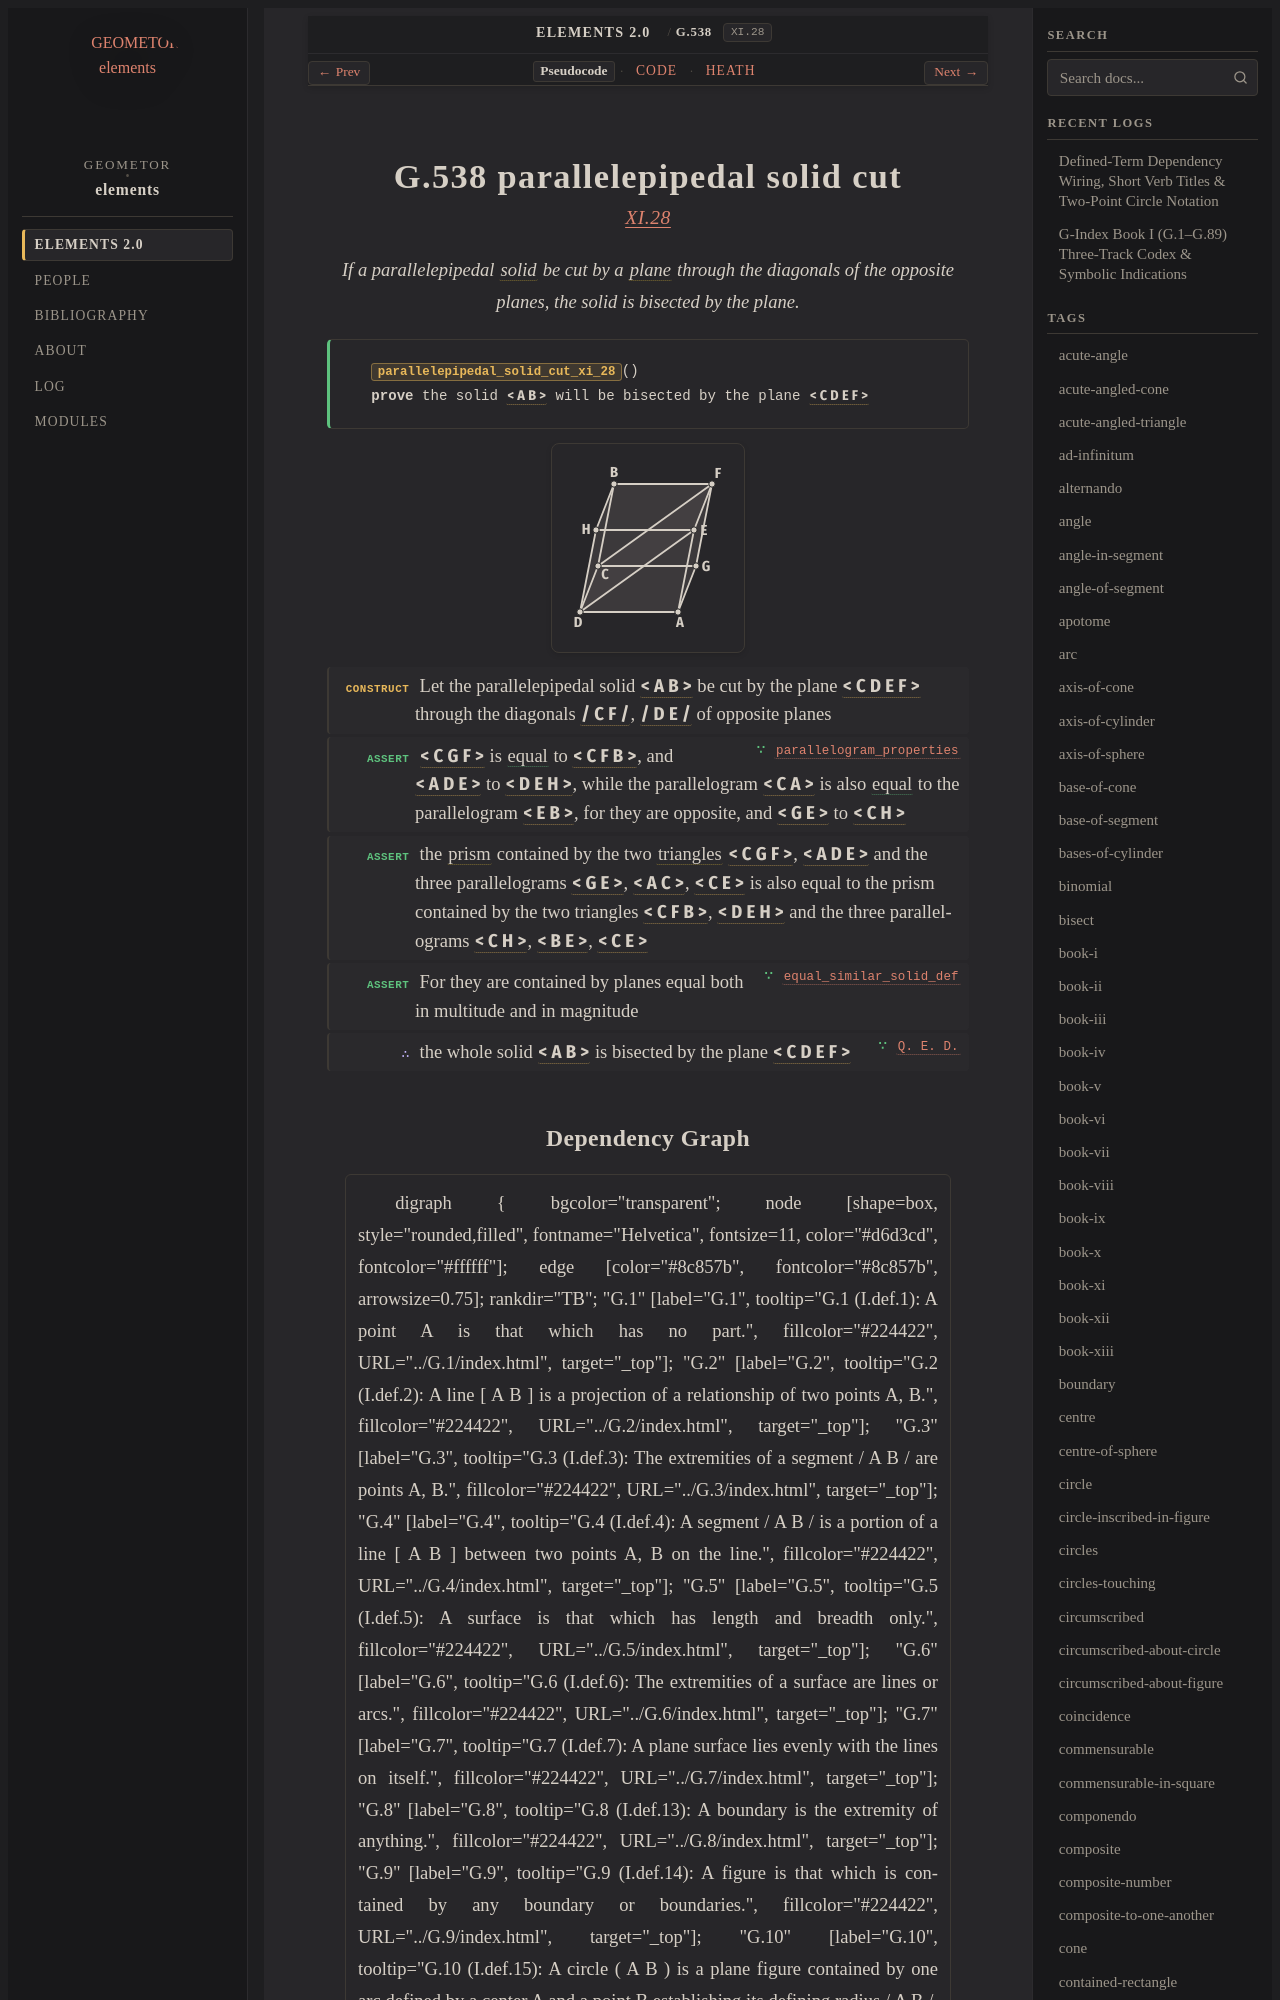

repository: geometor/elements · page: elements2/G.538/index.html · generator: sphinx

:order: 538
:number: 538
:canonical_id: G.538
:original_id: XI.28
:title: G.538 parallelepipedal solid cut
:volume: III
:book: XI
:type: prop
:subtype: theorem
:categories: theorem, proof, solid-geometry
:category: theorem, proof, solid-geometry
:tags: book-xi, segment, triangle, quadrilateral, polygon, solid, plane-surface, trilateral, prism, bisect, plane, parallelepiped, equality
:dependencies: G.7, G.12, G.62, G.529, G.535, G.537
:excerpt: If a parallelepipedal solid be cut by a plane through the diagonals of the opposite planes, the solid is bisected by the plane.

.. _G.538:
.. _XI.28:

G.538 parallelepipedal solid cut
================================

.. rubric:: `XI.28 <https://geometor.github.io/euclid/heath/volume_III/book_xi/propositions/28/>`_

.. enunciation::

   If a parallelepipedal :term:`solid <G.529>` be cut by a :term:`plane <G.7>` through the diagonals of the opposite planes, the solid is bisected by the plane.

.. signature:: theorem

   | :fn:`parallelepipedal_solid_cut_xi_28 <G.538>`\ ()
   | **prove** the solid :g:`< A B > <g1:< A B >>` will be bisected by the plane :g:`< C D E F > <g1:< C D E F >>`

.. picture:: g1.svg
   :alt: Proposition 28

.. step:: construct

   Let the parallelepipedal solid :g:`< A B > <g1:< A B >>` be cut by the plane :g:`< C D E F > <g1:< C D E F >>` through the diagonals :g:`/ C F / <g1:/ C F />`, :g:`/ D E / <g1:/ D E />` of opposite planes

.. step:: assert ∵ parallelogram_properties <G.62>

   :g:`< C G F > <g1:< C G F >>` is :eq:`equal <g1:< C G F > = g1:< C F B >; g1:< A D E > = g1:< D E H >>` to :g:`< C F B > <g1:< C F B >>`, and :g:`< A D E > <g1:< A D E >>` to :g:`< D E H > <g1:< D E H >>`, while the parallelogram :g:`< C A > <g1:< C A >>` is also :eq:`equal <g1:< C A > = g1:< E B >; g1:< G E > = g1:< C H >>` to the parallelogram :g:`< E B > <g1:< E B >>`, for they are opposite, and :g:`< G E > <g1:< G E >>` to :g:`< C H > <g1:< C H >>`

.. step:: assert

   the :term:`prism <G.537>` contained by the two :term:`triangles <G.12>` :g:`< C G F > <g1:< C G F >>`, :g:`< A D E > <g1:< A D E >>` and the three parallelograms :g:`< G E > <g1:< G E >>`, :g:`< A C > <g1:< A C >>`, :g:`< C E > <g1:< C E >>` is also equal to the prism contained by the two triangles :g:`< C F B > <g1:< C F B >>`, :g:`< D E H > <g1:< D E H >>` and the three parallelograms :g:`< C H > <g1:< C H >>`, :g:`< B E > <g1:< B E >>`, :g:`< C E > <g1:< C E >>`

.. step:: assert ∵ equal_similar_solid_def <G.535>

   For they are contained by planes equal both in multitude and in magnitude

.. step:: conclude ∵ Q. E. D. <Q. E. D.>

   the whole solid :g:`< A B > <g1:< A B >>` is bisected by the plane :g:`< C D E F > <g1:< C D E F >>`
